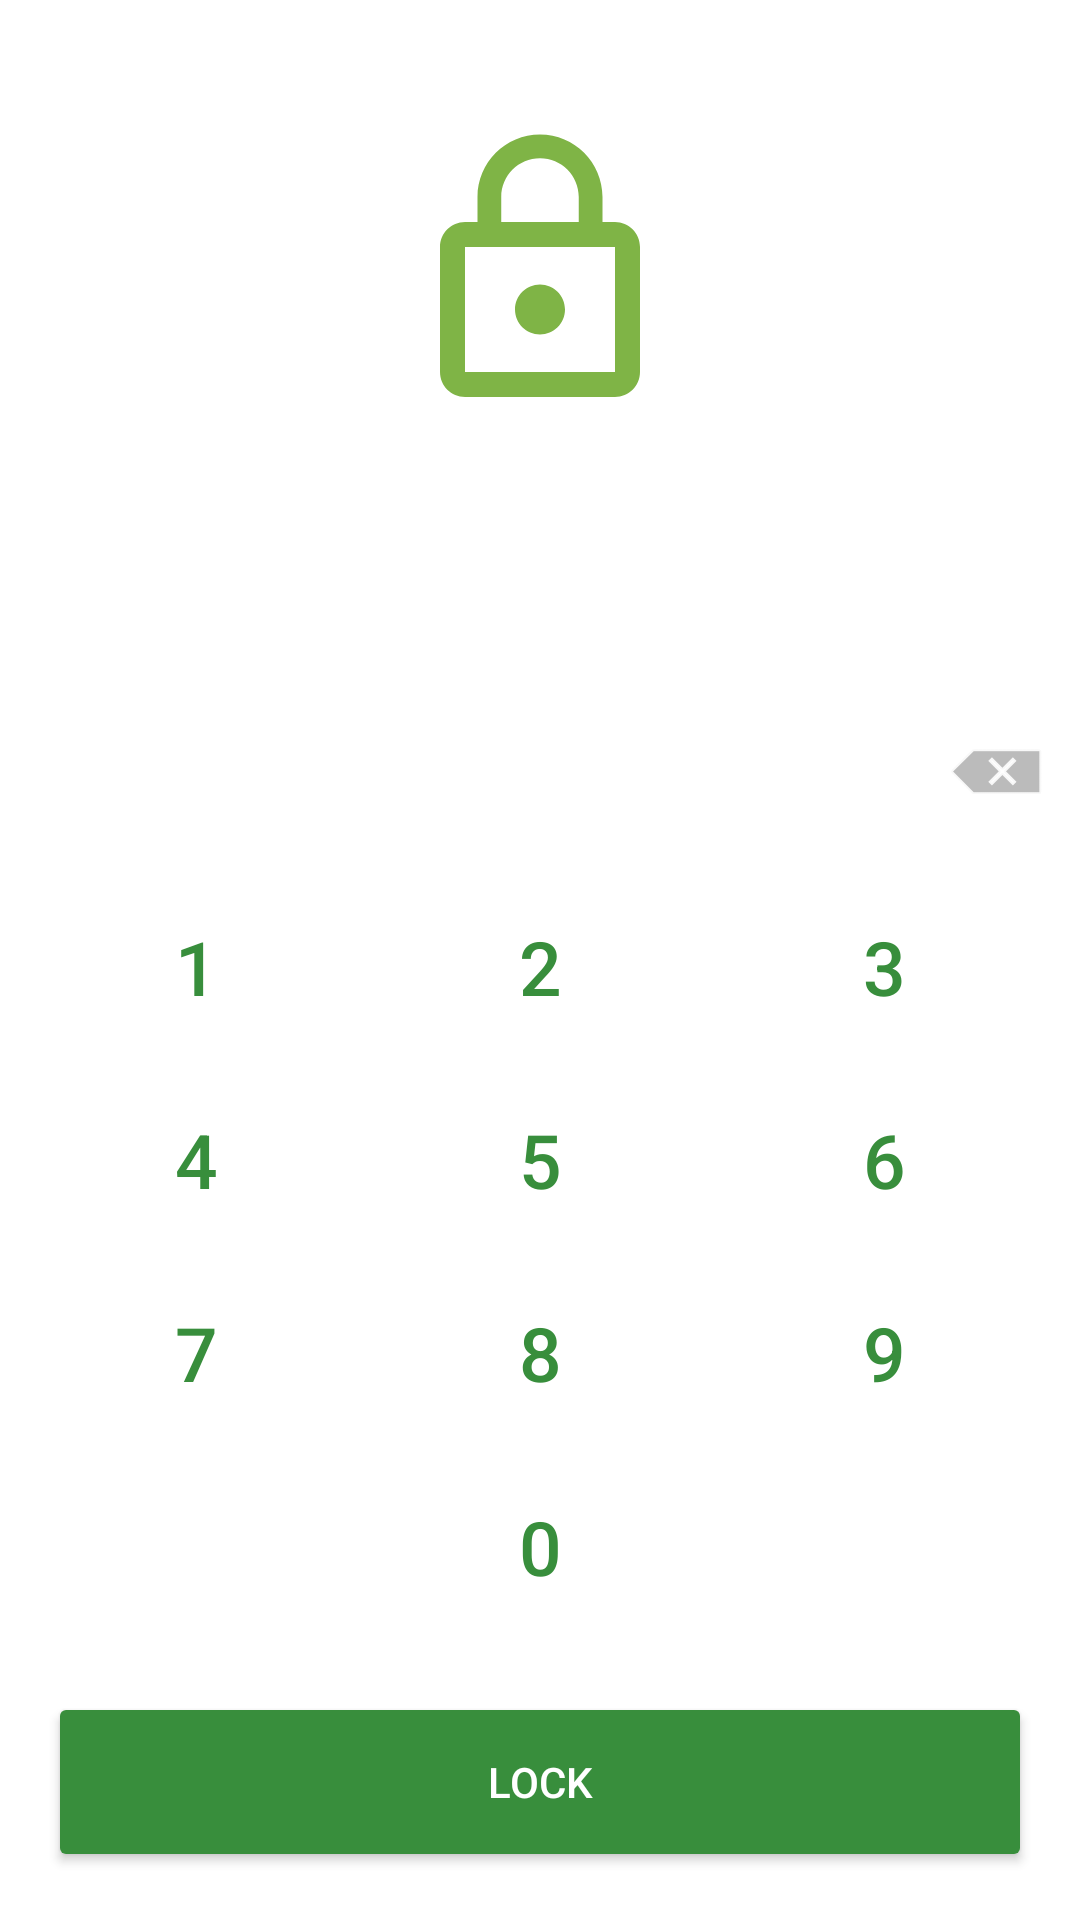

Produce the Android XML layout that renders to this screen, including the resource entries it uses.
<!-- AndroidManifest.xml: activity theme AppTheme -->
<!-- res/layout/activity_fullscreen.xml -->
<?xml version="1.0" encoding="utf-8"?>
<androidx.constraintlayout.widget.ConstraintLayout
        xmlns:android="http://schemas.android.com/apk/res/android"
        xmlns:app="http://schemas.android.com/apk/res-auto" xmlns:tools="http://schemas.android.com/tools"
        android:layout_width="match_parent"
        android:layout_height="match_parent"
        tools:context=".FullscreenActivity">

    <androidx.appcompat.widget.AppCompatButton
            android:text="@string/label_lock"
            android:layout_width="0dp"
            style="@style/Base.Widget.AppCompat.Button.Colored"
            android:layout_height="60dp"
            android:id="@+id/btnLockUnlock"
            app:layout_constraintBottom_toBottomOf="parent"
            app:layout_constraintEnd_toEndOf="parent"
            app:layout_constraintStart_toStartOf="parent" android:layout_marginStart="16dp"
            android:layout_marginEnd="16dp" android:layout_marginBottom="16dp"/>
    <androidx.constraintlayout.widget.Guideline
            android:layout_width="wrap_content"
            android:layout_height="wrap_content"
            android:id="@+id/guideline"
            android:orientation="horizontal"
            app:layout_constraintGuide_percent="0.35"/>
    <androidx.appcompat.widget.AppCompatEditText
            android:layout_width="0dp"
            android:layout_height="50dp"
            android:inputType="numberSigned"
            android:background="@null"
            android:ems="10"
            android:maxLength="4"
            android:textSize="25sp"
            android:id="@+id/etPin" android:layout_marginTop="8dp"
            app:layout_constraintTop_toTopOf="@+id/guideline"
            app:layout_constraintStart_toStartOf="parent"
            android:textAlignment="center" android:textStyle="bold" android:textColor="@color/colorAccent"
            app:layout_constraintEnd_toStartOf="@+id/ivDelete" android:layout_marginStart="8dp"
            android:singleLine="true" android:enabled="false"/>
    <androidx.appcompat.widget.LinearLayoutCompat
            android:layout_width="0dp"
            android:layout_height="0dp"
            android:orientation="vertical"
            android:layout_marginEnd="8dp"
            app:layout_constraintEnd_toEndOf="parent"
            app:layout_constraintStart_toStartOf="parent"
            android:layout_marginStart="8dp"
            android:layout_marginTop="8dp" app:layout_constraintTop_toBottomOf="@+id/etPin"
            android:layout_marginBottom="16dp" app:layout_constraintBottom_toTopOf="@+id/btnLockUnlock"
            android:id="@+id/linearLayoutCompat">


        <androidx.appcompat.widget.LinearLayoutCompat
                android:layout_width="match_parent"
                android:layout_height="0dp"
                android:layout_weight="1"
                android:orientation="horizontal">

            <androidx.appcompat.widget.AppCompatButton
                    android:text="1"
                    style="@style/Base.Widget.AppCompat.Button.Borderless.Colored"
                    android:layout_weight="1"
                    android:layout_height="match_parent"
                    android:layout_width="wrap_content" android:textSize="25sp" android:id="@+id/btn1"/>
            <androidx.appcompat.widget.AppCompatButton
                    android:layout_height="match_parent"
                    android:layout_width="wrap_content"
                    android:text="2"
                    style="@style/Base.Widget.AppCompat.Button.Borderless.Colored"
                    android:layout_weight="1" android:textSize="25sp" android:id="@+id/btn2"/>
            <androidx.appcompat.widget.AppCompatButton
                    android:layout_height="match_parent"
                    android:layout_width="wrap_content"
                    style="@style/Base.Widget.AppCompat.Button.Borderless.Colored"
                    android:text="3"
                    android:layout_weight="1" android:textSize="25sp" android:id="@+id/btn3"/>
        </androidx.appcompat.widget.LinearLayoutCompat>
        <androidx.appcompat.widget.LinearLayoutCompat android:layout_width="match_parent"
                                                      android:layout_height="0dp"
                                                      android:layout_weight="1"
                                                      android:orientation="horizontal">

            <androidx.appcompat.widget.AppCompatButton
                    android:text="4"
                    style="@style/Base.Widget.AppCompat.Button.Borderless.Colored"
                    android:layout_weight="1"
                    android:layout_height="match_parent"
                    android:layout_width="wrap_content" android:textSize="25sp" android:id="@+id/btn4"/>
            <androidx.appcompat.widget.AppCompatButton
                    android:layout_height="match_parent"
                    android:layout_width="wrap_content"
                    style="@style/Base.Widget.AppCompat.Button.Borderless.Colored"
                    android:text="5"
                    android:layout_weight="1" android:textSize="25sp" android:id="@+id/btn5"/>
            <androidx.appcompat.widget.AppCompatButton
                    android:layout_height="match_parent"
                    android:layout_width="wrap_content"
                    android:text="6"
                    style="@style/Base.Widget.AppCompat.Button.Borderless.Colored"
                    android:layout_weight="1" android:textSize="25sp" android:id="@+id/btn6"/>
        </androidx.appcompat.widget.LinearLayoutCompat>
        <androidx.appcompat.widget.LinearLayoutCompat
                android:layout_width="match_parent"
                android:layout_height="0dp"
                android:layout_weight="1"

                android:orientation="horizontal">

            <androidx.appcompat.widget.AppCompatButton
                    style="@style/Base.Widget.AppCompat.Button.Borderless.Colored" android:text="7"
                    android:layout_weight="1"
                    android:layout_height="match_parent"
                    android:layout_width="wrap_content" android:textSize="25sp" android:id="@+id/btn7"/>
            <androidx.appcompat.widget.AppCompatButton
                    android:layout_height="match_parent"
                    android:layout_width="wrap_content"
                    android:text="8"
                    style="@style/Base.Widget.AppCompat.Button.Borderless.Colored"
                    android:layout_weight="1" android:textSize="25sp" android:id="@+id/btn8"/>
            <androidx.appcompat.widget.AppCompatButton
                    android:layout_height="match_parent"
                    android:layout_width="wrap_content"
                    android:text="9"
                    style="@style/Base.Widget.AppCompat.Button.Borderless.Colored"
                    android:layout_weight="1" android:textSize="25sp" android:id="@+id/btn9"/>
        </androidx.appcompat.widget.LinearLayoutCompat>
        <androidx.appcompat.widget.LinearLayoutCompat
                android:layout_width="match_parent"
                android:layout_height="0dp"
                android:layout_weight="1"
                android:orientation="horizontal">

            <View
                    android:layout_weight="1"
                    android:layout_height="match_parent"
                    android:layout_width="match_parent"/>
            <androidx.appcompat.widget.AppCompatButton
                    android:layout_height="match_parent"
                    style="@style/Base.Widget.AppCompat.Button.Borderless.Colored"
                    android:layout_width="match_parent"
                    android:text="0"
                    android:layout_weight="1" android:textSize="25sp" android:id="@+id/btn0"/>
            <View
                    android:layout_height="match_parent"
                    android:layout_width="match_parent"
                    android:layout_weight="1"/>
        </androidx.appcompat.widget.LinearLayoutCompat>

    </androidx.appcompat.widget.LinearLayoutCompat>
    <androidx.appcompat.widget.AppCompatImageView
            style="@style/Base.Widget.AppCompat.Button.Borderless"
            android:layout_width="40dp"
            android:layout_height="40dp" app:srcCompat="@android:drawable/ic_input_delete"
            android:id="@+id/ivDelete"
            app:layout_constraintEnd_toEndOf="parent"
            app:layout_constraintTop_toTopOf="@+id/etPin"
            app:layout_constraintBottom_toBottomOf="@+id/etPin" android:layout_marginEnd="8dp"
            android:tint="@android:color/darker_gray"
            android:scaleType="center"/>
    <androidx.appcompat.widget.AppCompatImageView
            android:layout_width="100dp"
            android:layout_height="100dp"
            android:id="@+id/ivLockUnlock" app:layout_constraintTop_toTopOf="parent"
            app:layout_constraintEnd_toEndOf="parent"
            app:srcCompat="@drawable/ic_lock_outline_black_24dp"
            app:layout_constraintStart_toStartOf="parent" android:layout_marginBottom="8dp"
            app:layout_constraintBottom_toTopOf="@+id/tvMessage"/>
    <androidx.appcompat.widget.AppCompatTextView
            android:layout_width="wrap_content"
            android:layout_height="wrap_content"
            android:id="@+id/tvMessage" android:layout_marginBottom="24dp"
            app:layout_constraintBottom_toTopOf="@+id/etPin" app:layout_constraintEnd_toEndOf="parent"
            app:layout_constraintStart_toStartOf="parent" tools:text="Device is locked.."/>
    
    
    
    
    
</androidx.constraintlayout.widget.ConstraintLayout>
<!-- resources referenced by this layout -->
<resources>
  <color name="colorAccent">#388E3C</color>
  <!-- drawable ic_lock_outline_black_24dp (drawable) -->
  <vector android:height="24dp" android:tint="#7FB446"
      android:viewportHeight="24.0" android:viewportWidth="24.0"
      android:width="24dp" xmlns:android="http://schemas.android.com/apk/res/android">
      <path android:fillColor="#FF000000" android:pathData="M12,17c1.1,0 2,-0.9 2,-2s-0.9,-2 -2,-2 -2,0.9 -2,2 0.9,2 2,2zM18,8h-1L17,6c0,-2.76 -2.24,-5 -5,-5S7,3.24 7,6v2L6,8c-1.1,0 -2,0.9 -2,2v10c0,1.1 0.9,2 2,2h12c1.1,0 2,-0.9 2,-2L20,10c0,-1.1 -0.9,-2 -2,-2zM8.9,6c0,-1.71 1.39,-3.1 3.1,-3.1s3.1,1.39 3.1,3.1v2L8.9,8L8.9,6zM18,20L6,20L6,10h12v10z"/>
  </vector>
  <string name="label_lock">Lock</string>
  <style name="AppTheme" parent="Theme.AppCompat.Light.DarkActionBar">
          
          <item name="colorPrimary">@color/colorPrimary</item>
          <item name="colorPrimaryDark">@color/colorPrimaryDark</item>
          <item name="colorAccent">@color/colorAccent</item>
          <item name="android:windowBackground">@android:color/white</item>
      </style>
  <color name="colorPrimary">#8BC34A</color>
  <color name="colorPrimaryDark">#1B5E20</color>
</resources>
